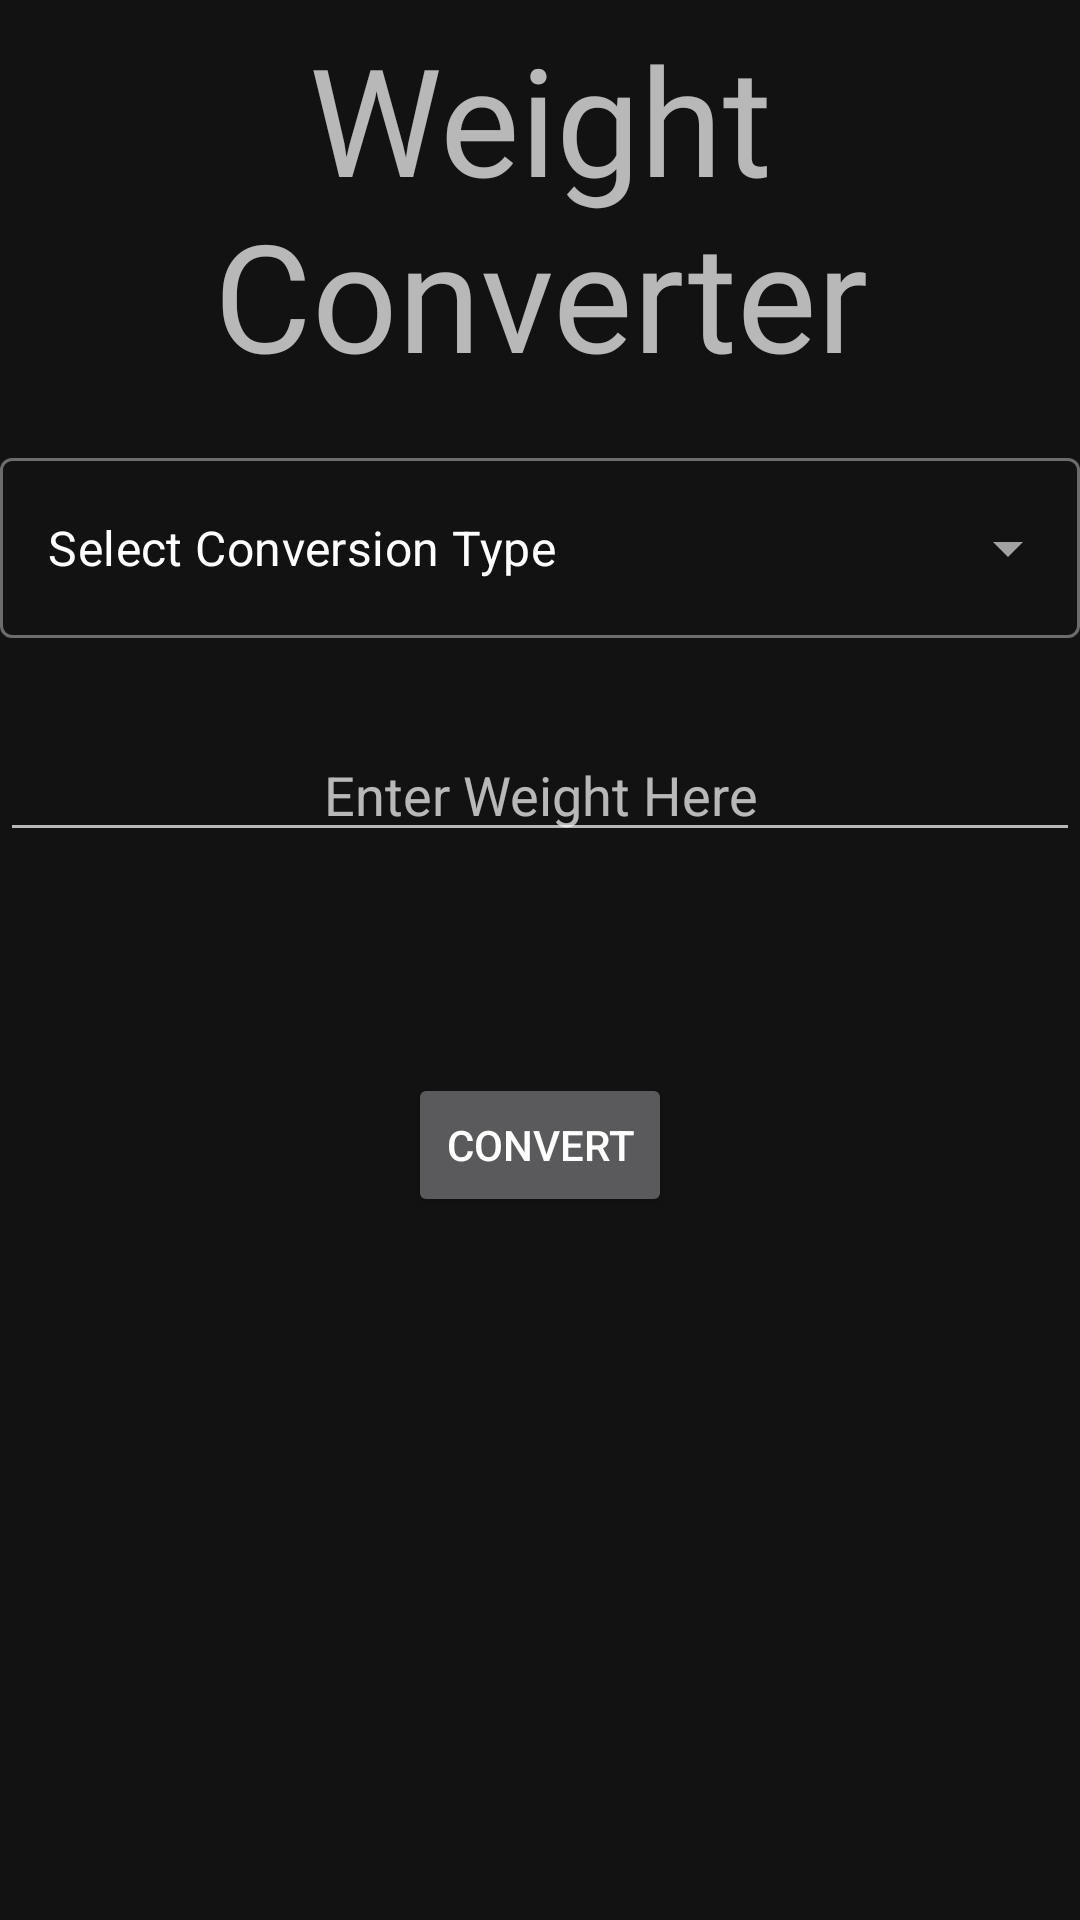

Android layout source for this screen:
<!-- AndroidManifest.xml: application theme Theme.MaterialComponents.NoActionBar -->
<!-- res/layout/activity_weight_convertor.xml -->
<?xml version="1.0" encoding="utf-8"?>
<RelativeLayout xmlns:android="http://schemas.android.com/apk/res/android"
    xmlns:app="http://schemas.android.com/apk/res-auto"
    xmlns:tools="http://schemas.android.com/tools"
    android:layout_width="match_parent"
    android:layout_height="match_parent"
    tools:context=".WeightConvertor"
    android:layout_margin="25dp">

    <TextView
        android:id="@+id/weightconvertertext"
        android:layout_width="match_parent"
        android:layout_height="wrap_content"
        android:fontFamily="@font/lobster"
        android:gravity="center"
        android:padding="6dp"
        android:text="Weight Converter"
        android:textSize="50sp" />

    <com.google.android.material.textfield.TextInputLayout
        android:id="@+id/weighttextinputlayout"
        android:layout_width="match_parent"
        android:layout_height="wrap_content"
        android:layout_below="@id/weightconvertertext"
        android:layout_marginTop="10dp"
        style="@style/Widget.MaterialComponents.TextInputLayout.OutlinedBox.ExposedDropdownMenu">

        <AutoCompleteTextView
            android:id="@+id/weightconverttype"
            android:layout_width="match_parent"
            android:layout_height="60dp"
            android:layout_weight="1"
            android:inputType="none"
            android:text="Select Conversion Type" />
    </com.google.android.material.textfield.TextInputLayout>

    <EditText
        android:id="@+id/inputweight"
        android:layout_width="match_parent"
        android:layout_height="wrap_content"
        android:layout_below="@id/weighttextinputlayout"
        android:layout_marginTop="30dp"
        android:ems="10"
        android:gravity="center"
        android:inputType="number"
        android:text=""
        android:hint="Enter Weight Here"/>

    <TextView
        android:id="@+id/weightoutput"
        android:layout_width="match_parent"
        android:layout_height="wrap_content"
        android:layout_below="@id/inputweight"
        android:layout_marginTop="20dp"
        android:foregroundGravity="center"
        android:gravity="center"
        android:text=""
        android:textSize="25sp" />

    <Button
        android:id="@+id/weightconvertbutton"
        android:layout_width="wrap_content"
        android:layout_height="wrap_content"
        android:layout_below="@id/weightoutput"
        android:layout_centerHorizontal="true"
        android:layout_marginTop="20dp"
        android:onClick="weightConvert"
        android:text="Convert" />


</RelativeLayout>
<!-- resources referenced by this layout -->
<resources>

</resources>
